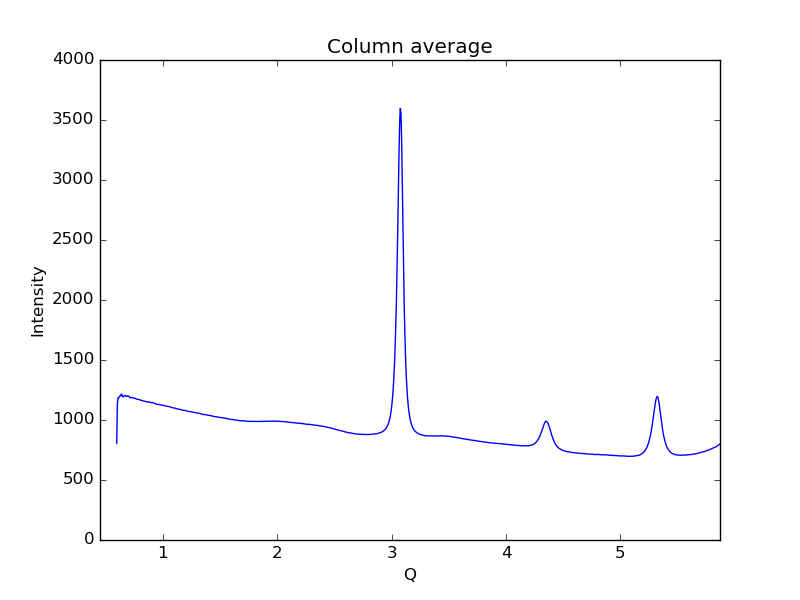

Values plotted in this chart, from the file beside it:
0.59621693822088684, 806.598
0.6019, 1135
0.6075, 1183
0.6132, 1183
0.6189, 1197
0.6245, 1199
0.6302, 1200
0.6358, 1216
0.6415, 1214
0.6472, 1196
0.6528, 1192
0.6585, 1201
0.6641, 1202
0.6698, 1203
0.6755, 1198
0.6811, 1198
0.6868, 1197
0.6924, 1201
0.6981, 1200
0.7038, 1197
0.7094, 1186
0.7151, 1186
0.7207, 1189
0.7264, 1188
0.7321, 1186
0.7377, 1184
0.7434, 1184
0.749, 1180
0.7547, 1182
0.7603, 1180
0.766, 1175
0.7717, 1174
0.7773, 1173
0.783, 1171
0.7886, 1172
0.7943, 1170
0.8, 1168
0.8056, 1164
0.8113, 1164
0.8169, 1162
0.8226, 1160
0.8283, 1158
0.8339, 1158
0.8396, 1157
0.8452, 1155
0.8509, 1153
0.8566, 1151
0.8622, 1151
0.8679, 1151
0.8735, 1153
0.8792, 1151
0.8849, 1149
0.8905, 1146
0.8962, 1144
0.9018, 1144
0.9075, 1145
0.9132, 1145
0.9188, 1142
0.9245, 1139
0.9301, 1137
0.9358, 1136
... 939 more rows
